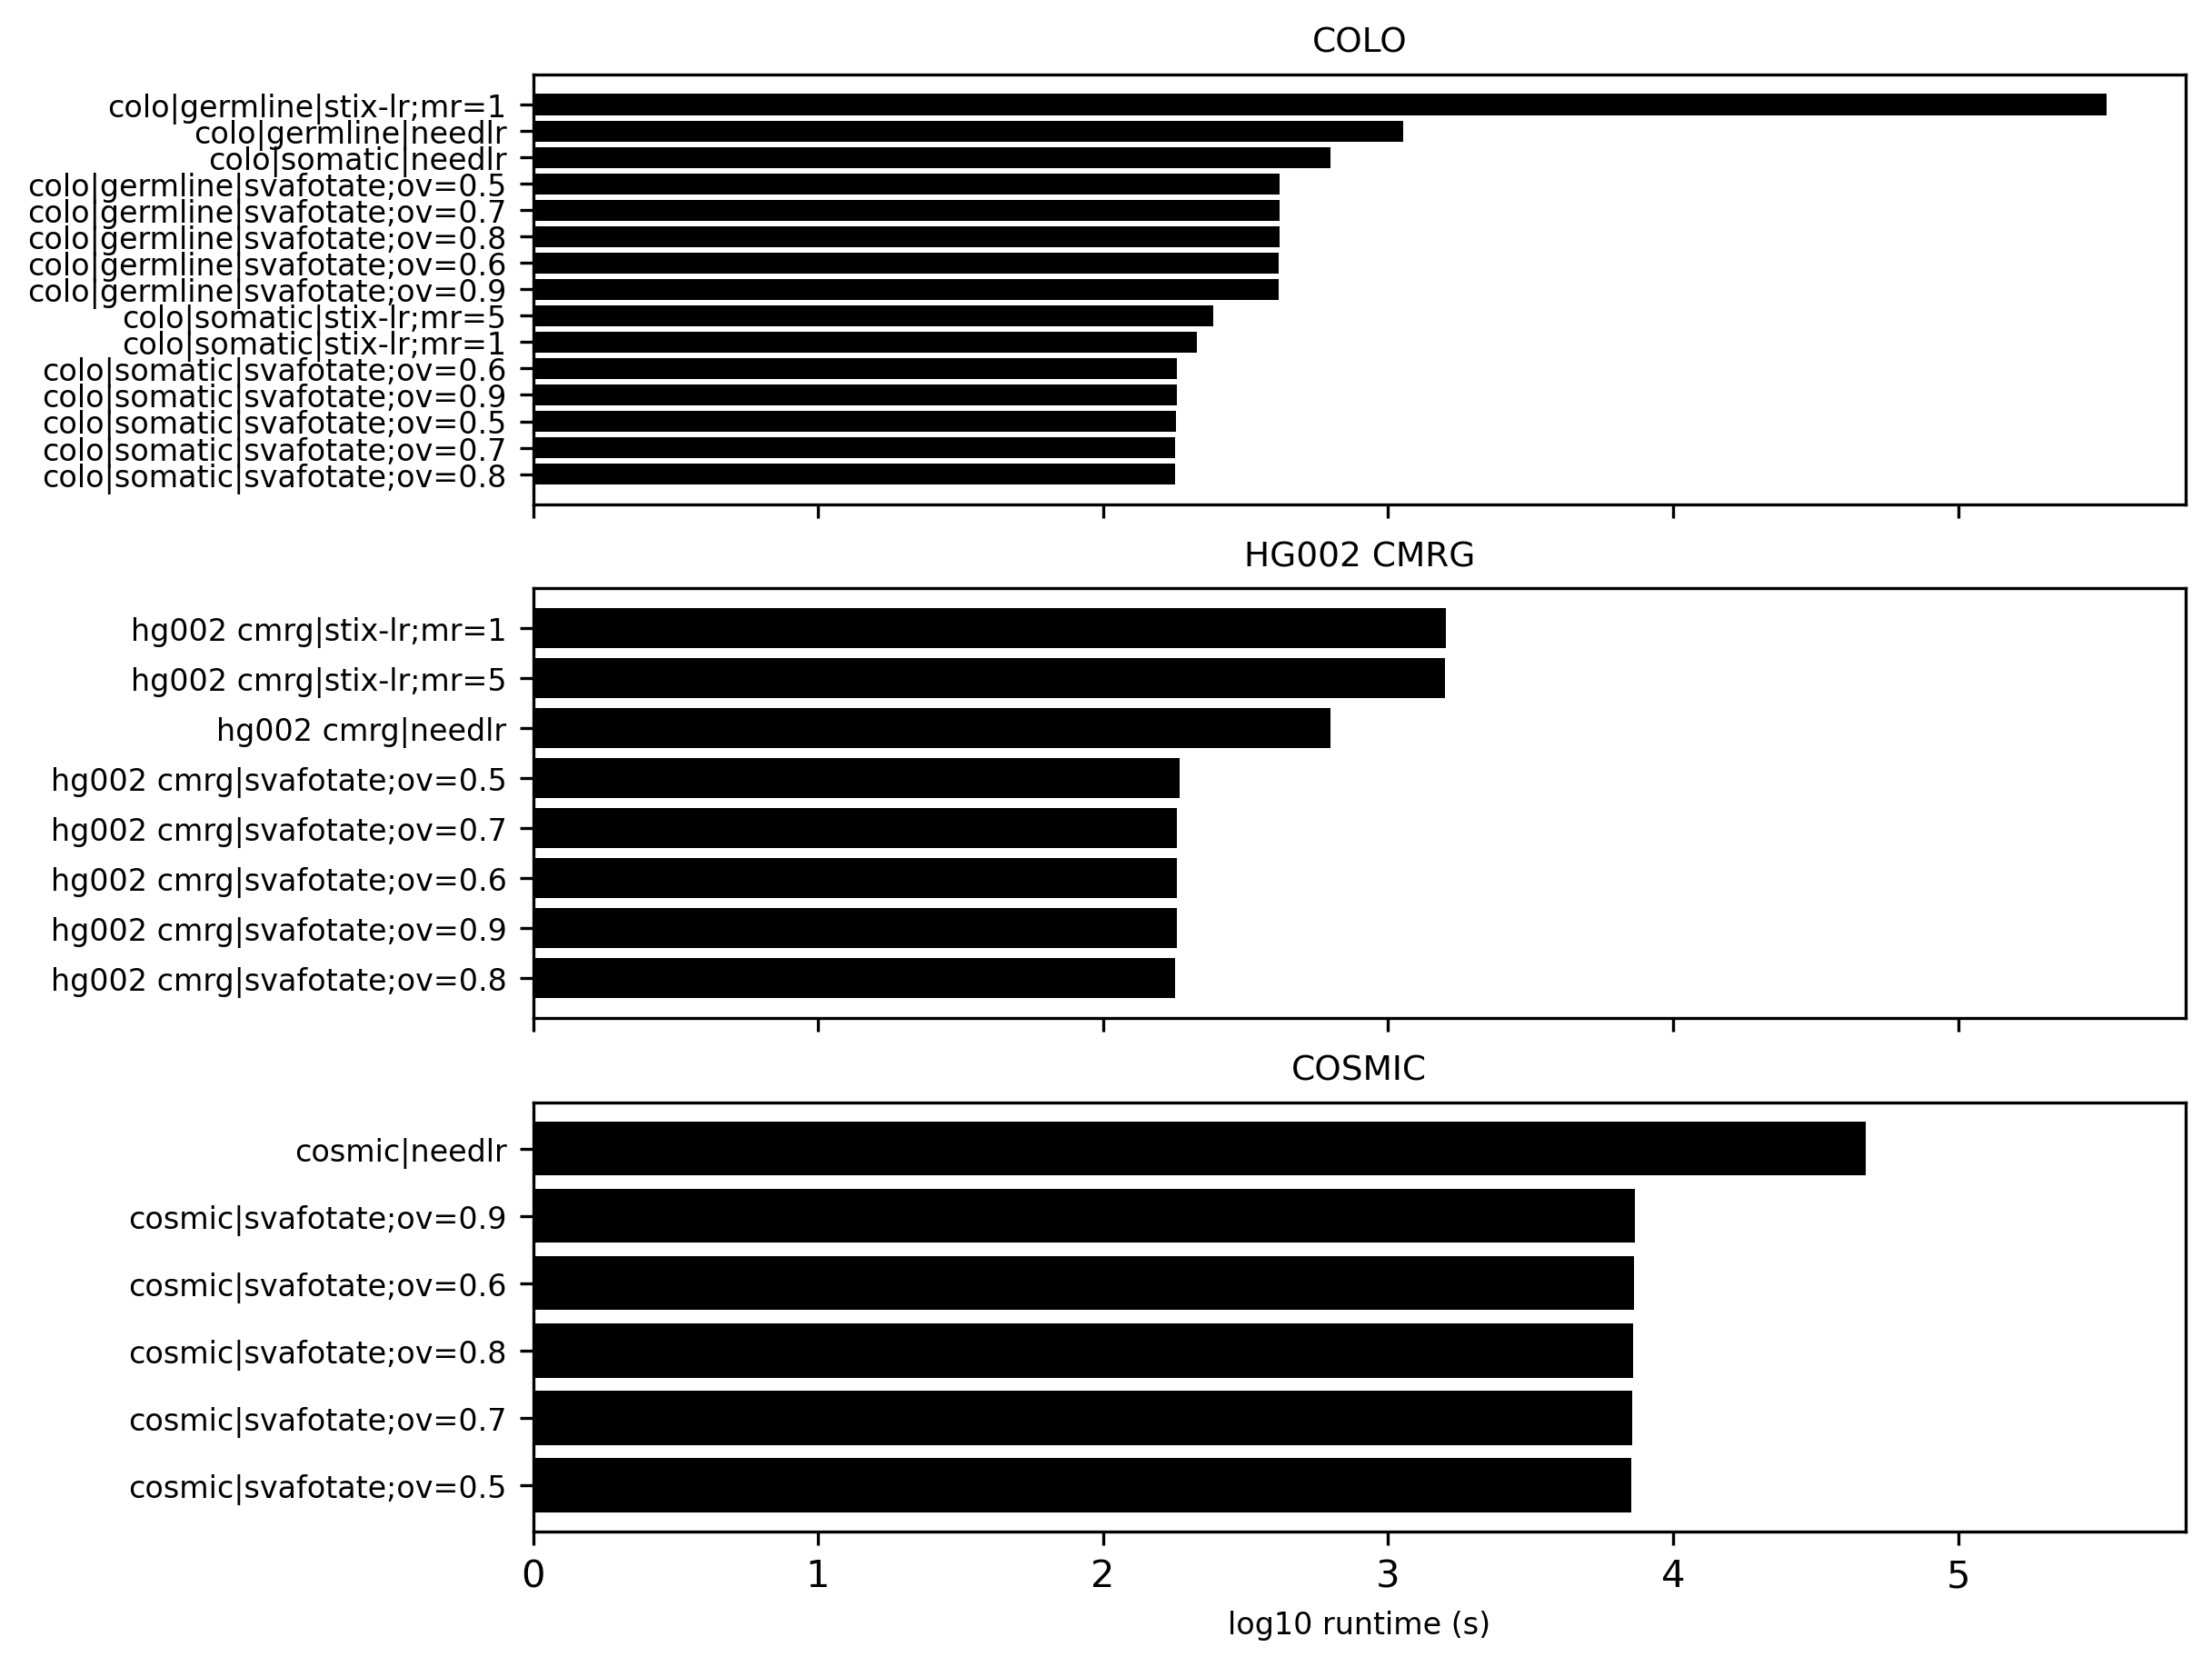

Data behind this chart, as committed beside it:
dataset_method	runtime
colo|somatic|svafotate;ov=0.8	179.0
colo|somatic|svafotate;ov=0.7	179.0
hg002 cmrg|svafotate;ov=0.8	179.0
colo|somatic|svafotate;ov=0.5	180.0
colo|somatic|svafotate;ov=0.9	181.0
colo|somatic|svafotate;ov=0.6	181.0
hg002 cmrg|svafotate;ov=0.9	181.0
hg002 cmrg|svafotate;ov=0.6	182.0
hg002 cmrg|svafotate;ov=0.7	182.0
hg002 cmrg|svafotate;ov=0.5	186.0
colo|somatic|stix-lr;mr=1	213.0
colo|somatic|stix-lr;mr=5	243.0
colo|germline|svafotate;ov=0.9	413.0
colo|germline|svafotate;ov=0.6	413.0
colo|germline|svafotate;ov=0.8	415.0
colo|germline|svafotate;ov=0.7	417.0
colo|germline|svafotate;ov=0.5	417.0
colo|somatic|needlr	627.0
hg002 cmrg|needlr	630.0
colo|germline|needlr	1134
hg002 cmrg|stix-lr;mr=5	1590
hg002 cmrg|stix-lr;mr=1	1595
cosmic|svafotate;ov=0.5	7143
cosmic|svafotate;ov=0.7	7185
cosmic|svafotate;ov=0.8	7231
cosmic|svafotate;ov=0.6	7273
cosmic|svafotate;ov=0.9	7332
cosmic|needlr	47411
colo|germline|stix-lr;mr=1	333113
